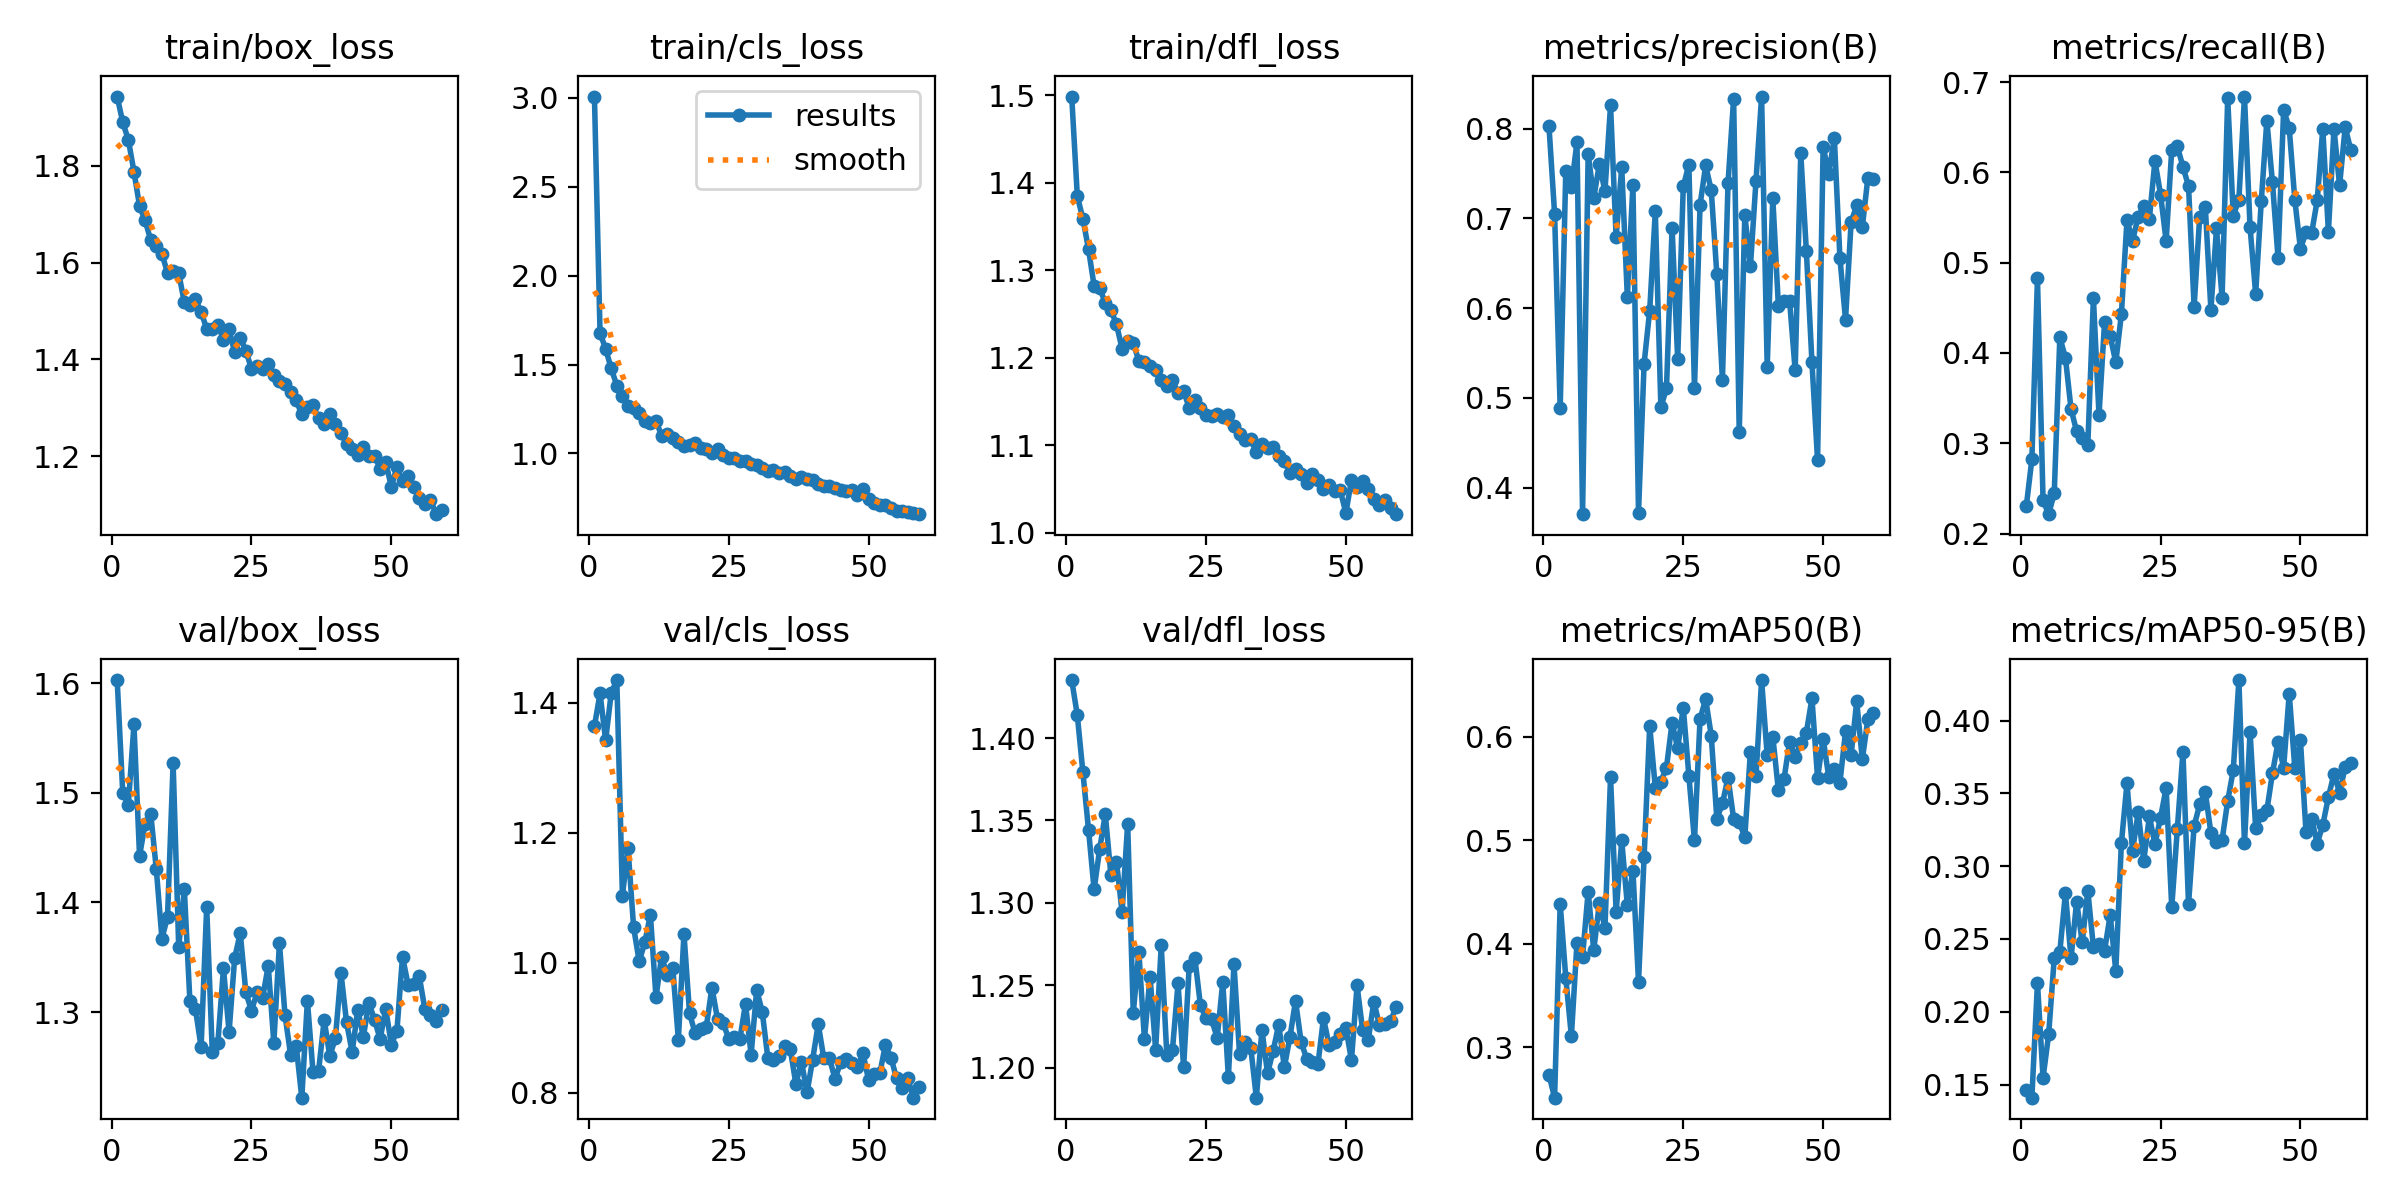

The table this chart was drawn from, first rows:
epoch, time, train/box_loss, train/cls_loss, train/dfl_loss, metrics/precision(B), metrics/recall(B), metrics/mAP50(B), metrics/mAP50-95(B), val/box_loss, val/cls_loss, val/dfl_loss, lr/pg0, lr/pg1, lr/pg2
1, 28.48, 1.943, 3.007, 1.499, 0.8024, 0.23, 0.2734, 0.1463, 1.603, 1.364, 1.435, 0.0004147, 0.0004147, 0.0004147
2, 53.4, 1.889, 1.678, 1.385, 0.7054, 0.2822, 0.2513, 0.141, 1.5, 1.414, 1.414, 0.0008176, 0.0008176, 0.0008176
3, 78.52, 1.853, 1.588, 1.359, 0.4884, 0.4826, 0.4388, 0.2198, 1.489, 1.342, 1.379, 0.001207, 0.001207, 0.001207
4, 103.4, 1.788, 1.478, 1.324, 0.7528, 0.2368, 0.3673, 0.1547, 1.562, 1.415, 1.344, 0.001188, 0.001188, 0.001188
5, 128.5, 1.717, 1.382, 1.282, 0.7347, 0.2215, 0.3108, 0.1844, 1.442, 1.435, 1.308, 0.001167, 0.001167, 0.001167
6, 153.5, 1.687, 1.324, 1.28, 0.7849, 0.2447, 0.401, 0.2369, 1.472, 1.103, 1.333, 0.001147, 0.001147, 0.001147
7, 178.1, 1.646, 1.268, 1.263, 0.3705, 0.4174, 0.3876, 0.2413, 1.481, 1.176, 1.354, 0.001126, 0.001126, 0.001126
8, 202.8, 1.635, 1.254, 1.255, 0.7719, 0.3946, 0.4505, 0.2815, 1.43, 1.054, 1.317, 0.001106, 0.001106, 0.001106
9, 228.6, 1.617, 1.229, 1.238, 0.7229, 0.3381, 0.3938, 0.2367, 1.367, 1.002, 1.325, 0.001085, 0.001085, 0.001085
10, 252.7, 1.579, 1.184, 1.21, 0.7603, 0.3131, 0.4393, 0.2757, 1.387, 1.031, 1.294, 0.001064, 0.001064, 0.001064
11, 277.4, 1.583, 1.171, 1.219, 0.7304, 0.306, 0.4154, 0.2477, 1.527, 1.073, 1.348, 0.001044, 0.001044, 0.001044
12, 301.5, 1.578, 1.184, 1.217, 0.8258, 0.2981, 0.561, 0.2832, 1.359, 0.9467, 1.233, 0.001023, 0.001023, 0.001023
13, 326.5, 1.518, 1.099, 1.197, 0.679, 0.4607, 0.4306, 0.2444, 1.412, 1.009, 1.27, 0.001002, 0.001002, 0.001002
14, 351.4, 1.511, 1.11, 1.195, 0.7568, 0.3313, 0.5, 0.2465, 1.31, 0.9814, 1.217, 0.0009819, 0.0009819, 0.0009819
15, 376.6, 1.524, 1.086, 1.191, 0.6128, 0.4348, 0.4375, 0.242, 1.302, 0.9916, 1.255, 0.0009612, 0.0009612, 0.0009612
16, 401.4, 1.498, 1.063, 1.186, 0.7373, 0.4189, 0.4708, 0.2664, 1.268, 0.8815, 1.211, 0.0009406, 0.0009406, 0.0009406
17, 426, 1.463, 1.043, 1.175, 0.3721, 0.3895, 0.3634, 0.2281, 1.396, 1.044, 1.274, 0.00092, 0.00092, 0.00092
18, 451, 1.463, 1.047, 1.167, 0.5382, 0.4429, 0.4839, 0.3157, 1.264, 0.9219, 1.208, 0.0008994, 0.0008994, 0.0008994
19, 475.7, 1.47, 1.059, 1.174, 0.5974, 0.5471, 0.6108, 0.3568, 1.272, 0.8912, 1.21, 0.0008787, 0.0008787, 0.0008787
20, 500.7, 1.441, 1.031, 1.16, 0.7077, 0.5243, 0.5511, 0.3107, 1.34, 0.8973, 1.251, 0.0008581, 0.0008581, 0.0008581
21, 525.8, 1.462, 1.026, 1.162, 0.4894, 0.5508, 0.5569, 0.3369, 1.282, 0.9015, 1.2, 0.0008375, 0.0008375, 0.0008375
22, 551, 1.415, 1.002, 1.143, 0.5108, 0.563, 0.5704, 0.3036, 1.349, 0.9616, 1.262, 0.0008169, 0.0008169, 0.0008169
23, 576, 1.445, 1.025, 1.152, 0.6894, 0.5485, 0.6139, 0.3341, 1.372, 0.913, 1.267, 0.0007962, 0.0007962, 0.0007962
24, 600.8, 1.418, 0.9891, 1.143, 0.543, 0.6127, 0.5888, 0.3151, 1.318, 0.907, 1.238, 0.0007756, 0.0007756, 0.0007756
25, 625.5, 1.381, 0.9736, 1.134, 0.7356, 0.5755, 0.6283, 0.3333, 1.301, 0.883, 1.23, 0.000755, 0.000755, 0.000755
26, 650.5, 1.385, 0.9722, 1.133, 0.7599, 0.5237, 0.5624, 0.3537, 1.318, 0.886, 1.229, 0.0007344, 0.0007344, 0.0007344
27, 675.9, 1.381, 0.9599, 1.136, 0.5112, 0.6251, 0.5, 0.2717, 1.313, 0.8828, 1.218, 0.0007137, 0.0007137, 0.0007137
28, 701.1, 1.391, 0.9573, 1.132, 0.715, 0.6287, 0.6175, 0.3255, 1.342, 0.9368, 1.252, 0.0006931, 0.0006931, 0.0006931
29, 726.4, 1.367, 0.9387, 1.135, 0.7591, 0.6064, 0.6365, 0.3785, 1.272, 0.8581, 1.194, 0.0006725, 0.0006725, 0.0006725
30, 751.6, 1.355, 0.9337, 1.122, 0.7312, 0.5847, 0.6013, 0.2738, 1.363, 0.9581, 1.263, 0.0006519, 0.0006519, 0.0006519
31, 776.3, 1.349, 0.9199, 1.113, 0.6376, 0.4513, 0.5206, 0.3276, 1.297, 0.9238, 1.208, 0.0006312, 0.0006312, 0.0006312
32, 801, 1.333, 0.9038, 1.106, 0.5205, 0.5511, 0.5358, 0.3423, 1.261, 0.8525, 1.216, 0.0006106, 0.0006106, 0.0006106
33, 825.8, 1.315, 0.9095, 1.107, 0.7394, 0.5619, 0.5607, 0.3507, 1.269, 0.8501, 1.212, 0.00059, 0.00059, 0.00059
34, 850.5, 1.286, 0.8882, 1.092, 0.8335, 0.4477, 0.5208, 0.3227, 1.222, 0.8557, 1.182, 0.0005694, 0.0005694, 0.0005694
35, 875.3, 1.302, 0.8983, 1.101, 0.4617, 0.5379, 0.5176, 0.3163, 1.31, 0.8714, 1.223, 0.0005487, 0.0005487, 0.0005487
36, 900, 1.305, 0.8741, 1.097, 0.7039, 0.4613, 0.5032, 0.3179, 1.246, 0.867, 1.196, 0.0005281, 0.0005281, 0.0005281
37, 924.8, 1.279, 0.8554, 1.099, 0.6464, 0.6822, 0.5856, 0.3447, 1.246, 0.8135, 1.21, 0.0005075, 0.0005075, 0.0005075
38, 949.9, 1.267, 0.8677, 1.088, 0.742, 0.5519, 0.5625, 0.366, 1.293, 0.8477, 1.226, 0.0004869, 0.0004869, 0.0004869
39, 974.9, 1.288, 0.8583, 1.082, 0.8357, 0.5699, 0.655, 0.4278, 1.26, 0.8004, 1.2, 0.0004662, 0.0004662, 0.0004662
40, 1000, 1.267, 0.8515, 1.068, 0.5346, 0.6839, 0.5821, 0.3156, 1.276, 0.8509, 1.218, 0.0004456, 0.0004456, 0.0004456
41, 1025, 1.247, 0.8289, 1.073, 0.7224, 0.539, 0.6003, 0.3921, 1.336, 0.9054, 1.241, 0.000425, 0.000425, 0.000425
42, 1050, 1.226, 0.8176, 1.067, 0.6025, 0.4655, 0.5483, 0.3261, 1.291, 0.8525, 1.216, 0.0004044, 0.0004044, 0.0004044
43, 1074, 1.216, 0.8169, 1.057, 0.6078, 0.5678, 0.5591, 0.3351, 1.263, 0.853, 1.205, 0.0003837, 0.0003837, 0.0003837
44, 1099, 1.203, 0.8036, 1.067, 0.6084, 0.6573, 0.5954, 0.3382, 1.302, 0.8211, 1.203, 0.0003631, 0.0003631, 0.0003631
45, 1124, 1.219, 0.7947, 1.061, 0.5306, 0.589, 0.5806, 0.3638, 1.277, 0.8465, 1.202, 0.0003425, 0.0003425, 0.0003425
46, 1149, 1.201, 0.787, 1.051, 0.7726, 0.5051, 0.5941, 0.3851, 1.308, 0.8521, 1.23, 0.0003219, 0.0003219, 0.0003219
47, 1174, 1.202, 0.7959, 1.054, 0.6634, 0.6691, 0.6041, 0.3677, 1.293, 0.846, 1.214, 0.0003012, 0.0003012, 0.0003012
48, 1199, 1.175, 0.7684, 1.048, 0.5397, 0.6492, 0.6373, 0.4185, 1.275, 0.8393, 1.215, 0.0002806, 0.0002806, 0.0002806
49, 1224, 1.188, 0.8027, 1.049, 0.4306, 0.5692, 0.5604, 0.3673, 1.303, 0.8606, 1.22, 0.00026, 0.00026, 0.00026
50, 1249, 1.137, 0.7429, 1.023, 0.7798, 0.5156, 0.5984, 0.3864, 1.27, 0.819, 1.224, 0.0002394, 0.0002394, 0.0002394
51, 1274, 1.178, 0.7206, 1.061, 0.7495, 0.5334, 0.5612, 0.3233, 1.283, 0.8284, 1.204, 0.0002188, 0.0002188, 0.0002188
52, 1297, 1.149, 0.712, 1.053, 0.7898, 0.5325, 0.5685, 0.3327, 1.351, 0.8295, 1.25, 0.0001981, 0.0001981, 0.0001981
53, 1321, 1.158, 0.71, 1.059, 0.6555, 0.569, 0.5559, 0.3155, 1.325, 0.8733, 1.223, 0.0001775, 0.0001775, 0.0001775
54, 1344, 1.137, 0.6944, 1.05, 0.5873, 0.6483, 0.6053, 0.3283, 1.325, 0.8539, 1.217, 0.0001569, 0.0001569, 0.0001569
55, 1368, 1.113, 0.6779, 1.039, 0.6959, 0.5341, 0.5827, 0.3474, 1.333, 0.8218, 1.24, 0.0001363, 0.0001363, 0.0001363
56, 1391, 1.101, 0.6782, 1.032, 0.7145, 0.6481, 0.6344, 0.3635, 1.302, 0.8069, 1.226, 0.0001156, 0.0001156, 0.0001156
57, 1414, 1.11, 0.6722, 1.037, 0.6902, 0.5856, 0.5782, 0.3503, 1.297, 0.8226, 1.226, 9.5e-05, 9.5e-05, 9.5e-05
58, 1438, 1.081, 0.6658, 1.028, 0.7455, 0.65, 0.6175, 0.3682, 1.292, 0.7923, 1.228, 7.4375e-05, 7.4375e-05, 7.4375e-05
59, 1461, 1.089, 0.6587, 1.021, 0.7436, 0.6249, 0.623, 0.3711, 1.302, 0.8092, 1.237, 5.375e-05, 5.375e-05, 5.375e-05
